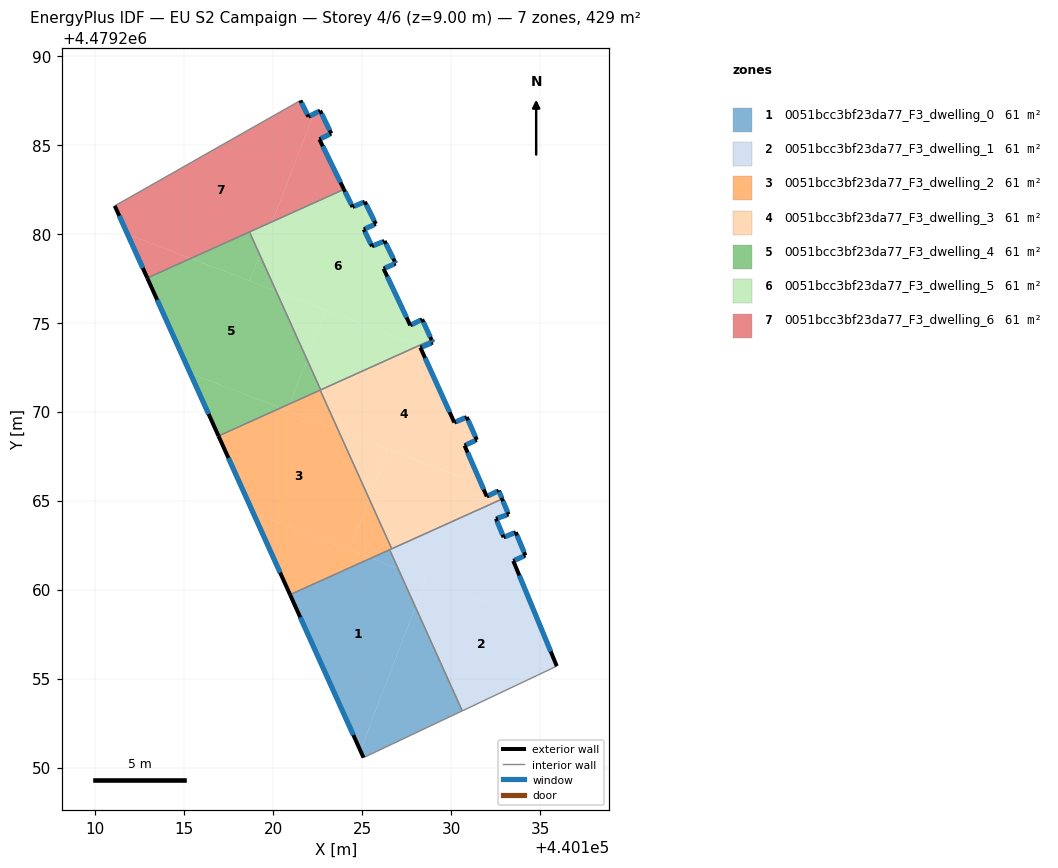
=== STOREY PLAN SPEC (per zone: floor XY polygon, exterior-wall plan segments, windows/doors) ===
zone 1: 0051bcc3bf23da77_F3_dwelling_0  (61.3 m²)
  floor: (440124.90, 4479250.95) (440127.99, 4479259.03) (440127.02, 4479261.20) (440125.51, 4479261.77) (440120.95, 4479259.72)
  floor: (440130.63, 4479253.18) (440127.99, 4479259.03) (440124.90, 4479250.95) (440125.08, 4479250.56)
  floor: (440127.02, 4479261.20) (440126.55, 4479262.24) (440125.51, 4479261.77)
  exterior wall: (440125.08, 4479250.56) – (440120.95, 4479259.72)  [10.0 m]
    window: (440124.51, 4479251.83) – (440121.53, 4479258.44)  [15.7 m²]
  interior walls: 3
zone 2: 0051bcc3bf23da77_F3_dwelling_1  (61.3 m²)
  floor: (440135.94, 4479255.70) (440134.92, 4479258.17) (440128.59, 4479260.59) (440127.99, 4479259.03) (440130.63, 4479253.18)
  floor: (440134.92, 4479258.17) (440133.50, 4479261.61) (440134.18, 4479261.92) (440133.64, 4479263.22) (440132.96, 4479262.94) (440132.52, 4479263.99) (440133.23, 4479264.22) (440132.87, 4479265.09) (440126.55, 4479262.24) (440127.02, 4479261.19)
  floor: (440127.99, 4479259.03) (440128.59, 4479260.59) (440127.02, 4479261.20)
  exterior wall: (440133.64, 4479263.22) – (440134.18, 4479261.92)  [1.4 m]
    window: (440133.71, 4479263.04) – (440134.10, 4479262.10)  [2.2 m²]
  exterior wall: (440134.18, 4479261.92) – (440133.50, 4479261.61)  [0.7 m]
    window: (440134.08, 4479261.88) – (440133.59, 4479261.66)  [1.2 m²]
  exterior wall: (440133.50, 4479261.61) – (440135.94, 4479255.70)  [6.4 m]
    window: (440133.84, 4479260.79) – (440135.60, 4479256.52)  [10.0 m²]
  exterior wall: (440132.87, 4479265.09) – (440133.23, 4479264.22)  [0.9 m]
    window: (440132.92, 4479264.97) – (440133.18, 4479264.34)  [1.5 m²]
  exterior wall: (440133.23, 4479264.22) – (440132.52, 4479263.99)  [0.7 m]
    window: (440133.13, 4479264.19) – (440132.62, 4479264.02)  [1.2 m²]
  exterior wall: (440132.52, 4479263.99) – (440132.96, 4479262.94)  [1.1 m]
    window: (440132.58, 4479263.84) – (440132.90, 4479263.08)  [1.8 m²]
  exterior wall: (440132.96, 4479262.94) – (440133.64, 4479263.22)  [0.7 m]
    window: (440133.05, 4479262.98) – (440133.54, 4479263.18)  [1.2 m²]
  interior walls: 4
zone 3: 0051bcc3bf23da77_F3_dwelling_2  (61.3 m²)
  floor: (440124.30, 4479262.23) (440125.40, 4479265.10) (440123.66, 4479268.97) (440120.42, 4479270.21) (440116.93, 4479268.63) (440118.88, 4479264.31)
  floor: (440125.51, 4479261.77) (440118.88, 4479264.31) (440120.95, 4479259.72)
  floor: (440120.80, 4479270.06) (440120.94, 4479270.44) (440120.42, 4479270.21)
  floor: (440123.66, 4479268.97) (440122.65, 4479271.21) (440120.94, 4479270.44) (440120.80, 4479270.06)
  floor: (440126.67, 4479262.29) (440125.40, 4479265.10) (440124.30, 4479262.23) (440125.51, 4479261.77)
  exterior wall: (440120.95, 4479259.72) – (440116.93, 4479268.63)  [9.8 m]
    window: (440120.40, 4479260.95) – (440117.49, 4479267.40)  [15.3 m²]
  interior walls: 4
zone 4: 0051bcc3bf23da77_F3_dwelling_3  (61.3 m²)
  floor: (440131.72, 4479265.88) (440130.76, 4479268.10) (440131.45, 4479268.41) (440130.88, 4479269.69) (440130.18, 4479269.39) (440128.28, 4479273.60) (440128.37, 4479273.64) (440128.19, 4479273.71) (440122.65, 4479271.21) (440123.66, 4479268.97)
  floor: (440128.97, 4479273.88) (440128.91, 4479274.03) (440128.19, 4479273.71) (440128.37, 4479273.64)
  floor: (440125.40, 4479265.10) (440126.47, 4479267.89) (440123.66, 4479268.97)
  floor: (440132.87, 4479265.09) (440132.70, 4479265.51) (440132.68, 4479265.56) (440132.01, 4479265.23) (440131.72, 4479265.88) (440126.47, 4479267.89) (440125.40, 4479265.10) (440126.67, 4479262.29)
  exterior wall: (440130.88, 4479269.69) – (440131.45, 4479268.41)  [1.4 m]
    window: (440130.96, 4479269.52) – (440131.37, 4479268.59)  [2.2 m²]
  exterior wall: (440131.45, 4479268.41) – (440130.76, 4479268.10)  [0.8 m]
    window: (440131.35, 4479268.37) – (440130.85, 4479268.14)  [1.2 m²]
  exterior wall: (440130.76, 4479268.10) – (440132.01, 4479265.23)  [3.1 m]
    window: (440130.93, 4479267.70) – (440131.83, 4479265.63)  [4.9 m²]
  exterior wall: (440132.01, 4479265.23) – (440132.68, 4479265.56)  [0.7 m]
    window: (440132.10, 4479265.28) – (440132.59, 4479265.52)  [1.2 m²]
  exterior wall: (440132.68, 4479265.56) – (440132.87, 4479265.09)  [0.5 m]
    window: (440132.71, 4479265.50) – (440132.85, 4479265.16)  [0.8 m²]
  exterior wall: (440128.91, 4479274.03) – (440128.97, 4479273.88)  [0.2 m]
    window: (440128.92, 4479274.01) – (440128.96, 4479273.90)  [0.3 m²]
  exterior wall: (440128.97, 4479273.88) – (440128.28, 4479273.60)  [0.8 m]
    window: (440128.88, 4479273.84) – (440128.37, 4479273.64)  [1.2 m²]
  exterior wall: (440128.28, 4479273.60) – (440130.18, 4479269.39)  [4.6 m]
    window: (440128.54, 4479273.02) – (440129.92, 4479269.97)  [7.2 m²]
  exterior wall: (440130.18, 4479269.39) – (440130.88, 4479269.69)  [0.8 m]
    window: (440130.28, 4479269.43) – (440130.79, 4479269.65)  [1.2 m²]
  interior walls: 4
zone 5: 0051bcc3bf23da77_F3_dwelling_4  (61.3 m²)
  floor: (440120.94, 4479270.44) (440121.90, 4479272.94) (440120.17, 4479276.77) (440115.37, 4479278.61) (440112.93, 4479277.51) (440115.35, 4479272.15) (440120.42, 4479270.21)
  floor: (440120.17, 4479276.77) (440119.25, 4479278.82) (440118.68, 4479277.34)
  floor: (440120.42, 4479270.21) (440115.35, 4479272.15) (440116.93, 4479268.63)
  floor: (440122.67, 4479271.22) (440121.90, 4479272.94) (440120.94, 4479270.44)
  floor: (440118.68, 4479277.34) (440119.25, 4479278.82) (440118.67, 4479280.10) (440115.37, 4479278.61)
  exterior wall: (440116.93, 4479268.63) – (440112.93, 4479277.51)  [9.7 m]
    window: (440116.38, 4479269.86) – (440113.49, 4479276.28)  [15.2 m²]
  interior walls: 4
zone 6: 0051bcc3bf23da77_F3_dwelling_5  (61.3 m²)
  floor: (440128.91, 4479274.03) (440128.37, 4479275.19) (440127.71, 4479274.85) (440126.21, 4479278.03) (440126.89, 4479278.33) (440126.83, 4479278.45) (440126.26, 4479279.59) (440125.56, 4479279.29) (440125.10, 4479280.24) (440125.77, 4479280.55) (440125.15, 4479281.79) (440124.47, 4479281.50) (440123.98, 4479282.49) (440119.96, 4479280.68) (440119.25, 4479278.82) (440120.17, 4479276.77) (440128.19, 4479273.71)
  floor: (440128.19, 4479273.71) (440122.95, 4479275.71) (440121.90, 4479272.94) (440122.67, 4479271.22)
  floor: (440121.90, 4479272.94) (440122.95, 4479275.71) (440120.17, 4479276.77)
  floor: (440119.25, 4479278.82) (440119.96, 4479280.68) (440118.67, 4479280.10)
  exterior wall: (440128.37, 4479275.19) – (440128.91, 4479274.03)  [1.3 m]
    window: (440128.45, 4479275.03) – (440128.83, 4479274.19)  [2.0 m²]
  exterior wall: (440123.98, 4479282.49) – (440124.47, 4479281.50)  [1.1 m]
    window: (440124.05, 4479282.35) – (440124.40, 4479281.64)  [1.7 m²]
  exterior wall: (440124.47, 4479281.50) – (440125.15, 4479281.79)  [0.7 m]
    window: (440124.56, 4479281.54) – (440125.06, 4479281.75)  [1.2 m²]
  exterior wall: (440125.15, 4479281.79) – (440125.77, 4479280.55)  [1.4 m]
    window: (440125.24, 4479281.62) – (440125.69, 4479280.72)  [2.2 m²]
  exterior wall: (440125.77, 4479280.55) – (440125.10, 4479280.24)  [0.7 m]
    window: (440125.68, 4479280.50) – (440125.19, 4479280.28)  [1.2 m²]
  exterior wall: (440125.10, 4479280.24) – (440125.56, 4479279.29)  [1.1 m]
    window: (440125.16, 4479280.11) – (440125.49, 4479279.43)  [1.6 m²]
  exterior wall: (440125.56, 4479279.29) – (440126.26, 4479279.59)  [0.8 m]
    window: (440125.66, 4479279.33) – (440126.17, 4479279.55)  [1.2 m²]
  exterior wall: (440126.26, 4479279.59) – (440126.83, 4479278.45)  [1.3 m]
    window: (440126.34, 4479279.43) – (440126.75, 4479278.61)  [2.0 m²]
  exterior wall: (440126.83, 4479278.45) – (440126.89, 4479278.33)  [0.1 m]
    window: (440126.84, 4479278.43) – (440126.88, 4479278.35)  [0.2 m²]
  exterior wall: (440126.89, 4479278.33) – (440126.21, 4479278.03)  [0.7 m]
    window: (440126.80, 4479278.29) – (440126.30, 4479278.07)  [1.2 m²]
  exterior wall: (440126.21, 4479278.03) – (440127.71, 4479274.85)  [3.5 m]
    window: (440126.42, 4479277.59) – (440127.50, 4479275.29)  [5.5 m²]
  exterior wall: (440127.71, 4479274.85) – (440128.37, 4479275.19)  [0.7 m]
    window: (440127.80, 4479274.89) – (440128.28, 4479275.14)  [1.2 m²]
  interior walls: 3
zone 7: 0051bcc3bf23da77_F3_dwelling_6  (61.3 m²)
  floor: (440119.96, 4479280.68) (440122.27, 4479286.72) (440121.99, 4479286.57) (440121.54, 4479287.49) (440111.10, 4479281.56) (440111.82, 4479279.97) (440115.37, 4479278.61)
  floor: (440123.98, 4479282.49) (440122.60, 4479285.30) (440123.27, 4479285.63) (440122.64, 4479286.91) (440122.27, 4479286.72) (440119.96, 4479280.68)
  floor: (440115.37, 4479278.61) (440111.82, 4479279.97) (440112.93, 4479277.51)
  exterior wall: (440123.27, 4479285.63) – (440122.60, 4479285.30)  [0.7 m]
    window: (440123.18, 4479285.58) – (440122.70, 4479285.35)  [1.2 m²]
  exterior wall: (440122.60, 4479285.30) – (440123.98, 4479282.49)  [3.1 m]
    window: (440122.80, 4479284.91) – (440123.79, 4479282.88)  [4.9 m²]
  exterior wall: (440112.93, 4479277.51) – (440111.10, 4479281.56)  [4.4 m]
    window: (440112.68, 4479278.07) – (440111.36, 4479281.00)  [7.0 m²]
  exterior wall: (440121.54, 4479287.49) – (440121.99, 4479286.57)  [1.0 m]
    window: (440121.60, 4479287.36) – (440121.92, 4479286.70)  [1.6 m²]
  exterior wall: (440121.99, 4479286.57) – (440122.64, 4479286.91)  [0.7 m]
    window: (440122.08, 4479286.62) – (440122.55, 4479286.86)  [1.2 m²]
  exterior wall: (440122.64, 4479286.91) – (440123.27, 4479285.63)  [1.4 m]
    window: (440122.73, 4479286.73) – (440123.18, 4479285.81)  [2.2 m²]
  interior walls: 3

=== DERIVED (storey summary) ===
Building: EU S2 Campaign
Storey: 4 of 6  (floor level z = 9.00 m)
Storey gross floor area: 429.1 m²
Zones on this storey: 7
  - 0051bcc3bf23da77_F3_dwelling_0: floor 61.3 m²; exterior wall 10.0 m (30.1 m²); 1 window(s) 15.7 m²; WWR 52.2%
  - 0051bcc3bf23da77_F3_dwelling_1: floor 61.3 m²; exterior wall 12.1 m (36.3 m²); 7 window(s) 19.0 m²; WWR 52.2%
  - 0051bcc3bf23da77_F3_dwelling_2: floor 61.3 m²; exterior wall 9.8 m (29.3 m²); 1 window(s) 15.3 m²; WWR 52.2%
  - 0051bcc3bf23da77_F3_dwelling_3: floor 61.3 m²; exterior wall 12.8 m (38.5 m²); 9 window(s) 20.1 m²; WWR 52.2%
  - 0051bcc3bf23da77_F3_dwelling_4: floor 61.3 m²; exterior wall 9.7 m (29.2 m²); 1 window(s) 15.2 m²; WWR 52.2%
  - 0051bcc3bf23da77_F3_dwelling_5: floor 61.3 m²; exterior wall 13.5 m (40.5 m²); 12 window(s) 21.1 m²; WWR 52.2%
  - 0051bcc3bf23da77_F3_dwelling_6: floor 61.3 m²; exterior wall 11.5 m (34.5 m²); 6 window(s) 18.0 m²; WWR 52.2%
Zone adjacency (shared interzone walls):
  - 0051bcc3bf23da77_F3_dwelling_0 ↔ 0051bcc3bf23da77_F3_dwelling_1
  - 0051bcc3bf23da77_F3_dwelling_0 ↔ 0051bcc3bf23da77_F3_dwelling_2
  - 0051bcc3bf23da77_F3_dwelling_1 ↔ 0051bcc3bf23da77_F3_dwelling_2
  - 0051bcc3bf23da77_F3_dwelling_1 ↔ 0051bcc3bf23da77_F3_dwelling_3
  - 0051bcc3bf23da77_F3_dwelling_2 ↔ 0051bcc3bf23da77_F3_dwelling_3
  - 0051bcc3bf23da77_F3_dwelling_2 ↔ 0051bcc3bf23da77_F3_dwelling_4
  - 0051bcc3bf23da77_F3_dwelling_3 ↔ 0051bcc3bf23da77_F3_dwelling_4
  - 0051bcc3bf23da77_F3_dwelling_3 ↔ 0051bcc3bf23da77_F3_dwelling_5
  - 0051bcc3bf23da77_F3_dwelling_4 ↔ 0051bcc3bf23da77_F3_dwelling_5
  - 0051bcc3bf23da77_F3_dwelling_4 ↔ 0051bcc3bf23da77_F3_dwelling_6
  - 0051bcc3bf23da77_F3_dwelling_5 ↔ 0051bcc3bf23da77_F3_dwelling_6